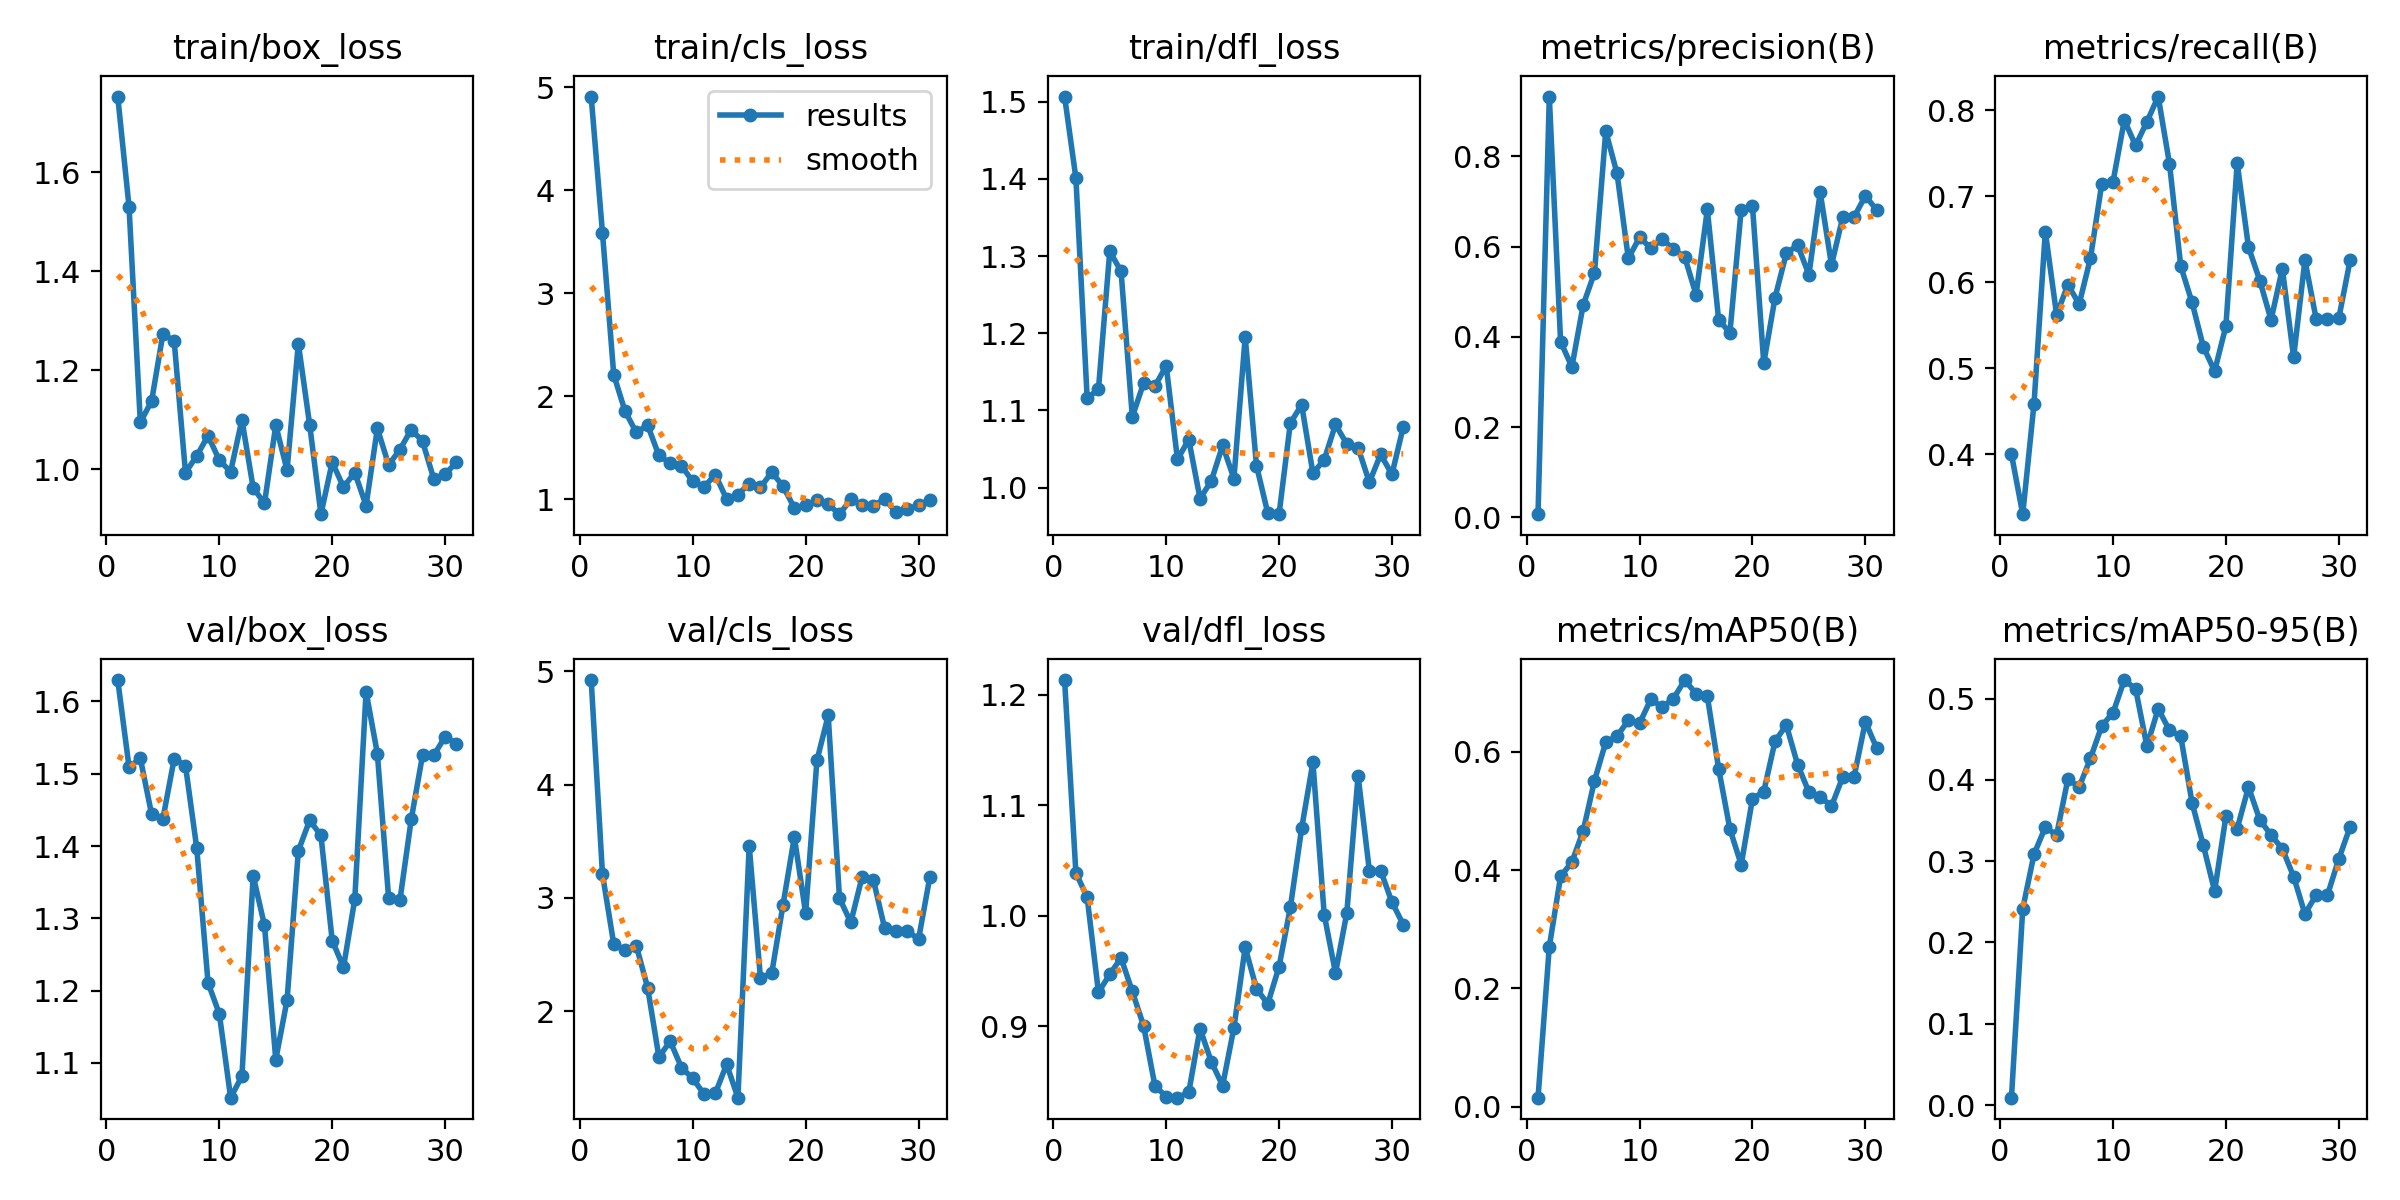

The data file committed next to this chart (first rows):
epoch, time, train/box_loss, train/cls_loss, train/dfl_loss, metrics/precision(B), metrics/recall(B), metrics/mAP50(B), metrics/mAP50-95(B), val/box_loss, val/cls_loss, val/dfl_loss, lr/pg0, lr/pg1, lr/pg2
1, 55.48, 1.753, 4.909, 1.507, 0.00714, 0.4, 0.01543, 0.00914, 1.63, 4.922, 1.213, 2.858e-05, 2.858e-05, 2.858e-05
2, 99.38, 1.53, 3.587, 1.401, 0.9327, 0.3304, 0.2708, 0.2414, 1.509, 3.209, 1.039, 7.13085e-05, 7.13085e-05, 7.13085e-05
3, 142.8, 1.095, 2.208, 1.116, 0.3894, 0.4588, 0.3893, 0.3086, 1.521, 2.591, 1.017, 0.0001139, 0.0001139, 0.0001139
4, 190.7, 1.138, 1.854, 1.128, 0.3336, 0.6588, 0.4138, 0.3418, 1.444, 2.535, 0.9307, 0.0001563, 0.0001563, 0.0001563
5, 241.5, 1.273, 1.647, 1.306, 0.4708, 0.562, 0.4662, 0.3322, 1.438, 2.576, 0.947, 0.0001985, 0.0001985, 0.0001985
6, 307, 1.259, 1.718, 1.28, 0.542, 0.597, 0.5512, 0.4009, 1.521, 2.207, 0.9619, 0.0002405, 0.0002405, 0.0002405
7, 370.5, 0.9936, 1.424, 1.092, 0.8559, 0.5745, 0.6162, 0.3911, 1.511, 1.594, 0.9315, 0.0002824, 0.0002824, 0.0002824
8, 437.9, 1.027, 1.349, 1.135, 0.7622, 0.628, 0.6264, 0.4265, 1.397, 1.733, 0.9004, 0.0003241, 0.0003241, 0.0003241
9, 487.3, 1.068, 1.323, 1.131, 0.5742, 0.7141, 0.6532, 0.4663, 1.211, 1.501, 0.8464, 0.0003657, 0.0003657, 0.0003657
10, 530.6, 1.018, 1.172, 1.158, 0.6206, 0.7167, 0.6483, 0.4825, 1.168, 1.405, 0.8363, 0.000407, 0.000407, 0.000407
11, 574.1, 0.9952, 1.12, 1.037, 0.5968, 0.7882, 0.6891, 0.5227, 1.052, 1.267, 0.8355, 0.0004482, 0.0004482, 0.0004482
12, 616.5, 1.1, 1.237, 1.062, 0.6164, 0.7588, 0.6752, 0.5119, 1.082, 1.273, 0.8404, 0.0004893, 0.0004893, 0.0004893
13, 663.4, 0.9624, 1.001, 0.9857, 0.5948, 0.7863, 0.69, 0.4414, 1.359, 1.53, 0.8979, 0.0005301, 0.0005301, 0.0005301
14, 710.5, 0.9315, 1.043, 1.009, 0.5771, 0.8157, 0.7213, 0.4873, 1.29, 1.235, 0.8678, 0.0005708, 0.0005708, 0.0005708
15, 755.5, 1.089, 1.151, 1.055, 0.4934, 0.7377, 0.6982, 0.4609, 1.105, 3.458, 0.8464, 0.0006113, 0.0006113, 0.0006113
16, 815.7, 0.9986, 1.114, 1.012, 0.6824, 0.6186, 0.6938, 0.4534, 1.187, 2.289, 0.8986, 0.0006517, 0.0006517, 0.0006517
17, 876.3, 1.254, 1.262, 1.195, 0.4381, 0.5765, 0.5718, 0.3719, 1.393, 2.336, 0.9715, 0.0006919, 0.0006919, 0.0006919
18, 915.6, 1.091, 1.124, 1.028, 0.4092, 0.5249, 0.4694, 0.3193, 1.436, 2.94, 0.9339, 0.0007319, 0.0007319, 0.0007319
19, 953.9, 0.9095, 0.915, 0.967, 0.6822, 0.4966, 0.4092, 0.2632, 1.415, 3.537, 0.9203, 0.0007717, 0.0007717, 0.0007717
20, 997.3, 1.014, 0.9403, 0.9656, 0.6898, 0.549, 0.521, 0.355, 1.269, 2.864, 0.954, 0.0008114, 0.0008114, 0.0008114
21, 1037, 0.9644, 0.9883, 1.084, 0.3418, 0.7385, 0.5327, 0.34, 1.232, 4.212, 1.008, 0.0008509, 0.0008509, 0.0008509
22, 1078, 0.9934, 0.9485, 1.107, 0.4874, 0.6408, 0.6181, 0.3912, 1.327, 4.61, 1.079, 0.0008902, 0.0008902, 0.0008902
23, 1119, 0.927, 0.854, 1.019, 0.5854, 0.6019, 0.6452, 0.3509, 1.614, 2.996, 1.139, 0.0009294, 0.0009294, 0.0009294
24, 1161, 1.083, 0.9974, 1.036, 0.6033, 0.5561, 0.5784, 0.3321, 1.528, 2.782, 1.001, 0.0009684, 0.0009684, 0.0009684
25, 1204, 1.009, 0.9419, 1.082, 0.5381, 0.6157, 0.5319, 0.3152, 1.328, 3.183, 0.9483, 0.001007, 0.001007, 0.001007
26, 1246, 1.04, 0.9348, 1.056, 0.7202, 0.5126, 0.524, 0.281, 1.325, 3.158, 1.002, 0.001046, 0.001046, 0.001046
27, 1290, 1.08, 1.003, 1.052, 0.5595, 0.6255, 0.5081, 0.2351, 1.437, 2.732, 1.127, 0.001084, 0.001084, 0.001084
28, 1334, 1.057, 0.874, 1.007, 0.6658, 0.5569, 0.5577, 0.2585, 1.525, 2.71, 1.041, 0.001123, 0.001123, 0.001123
29, 1379, 0.9805, 0.9029, 1.043, 0.6658, 0.5569, 0.5577, 0.2585, 1.525, 2.71, 1.041, 0.001161, 0.001161, 0.001161
30, 1429, 0.9903, 0.9404, 1.017, 0.7126, 0.5579, 0.6508, 0.3027, 1.551, 2.632, 1.012, 0.001199, 0.001199, 0.001199
31, 1475, 1.014, 0.9943, 1.078, 0.6815, 0.6252, 0.6064, 0.342, 1.542, 3.18, 0.9921, 0.001237, 0.001237, 0.001237
